Run: headless pygame with SDL's dummy video driver; simulated clock (each Clock.tick advances the game by its frame time, no real sleeping); random seed 0; keys injected as events and as key.get_pressed() state; no mouse input.
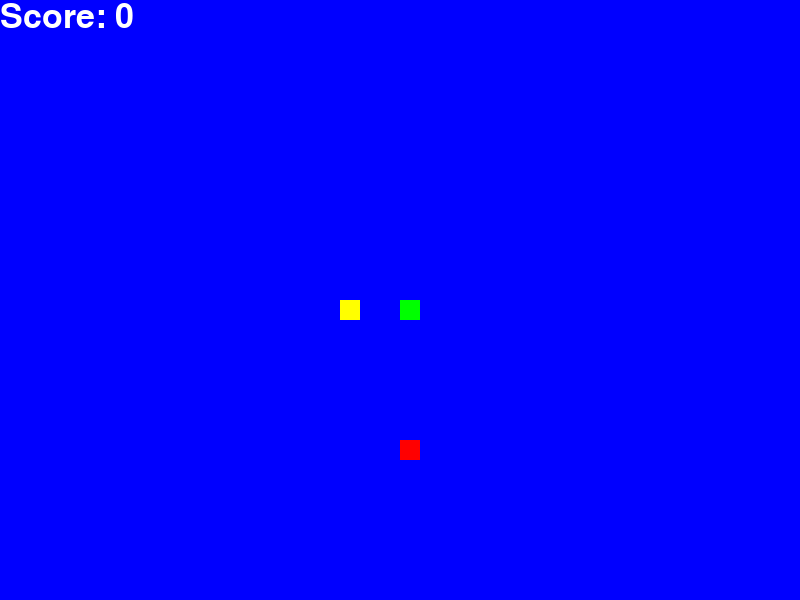
Frame 1 of 4 · flips 1–60 · no input
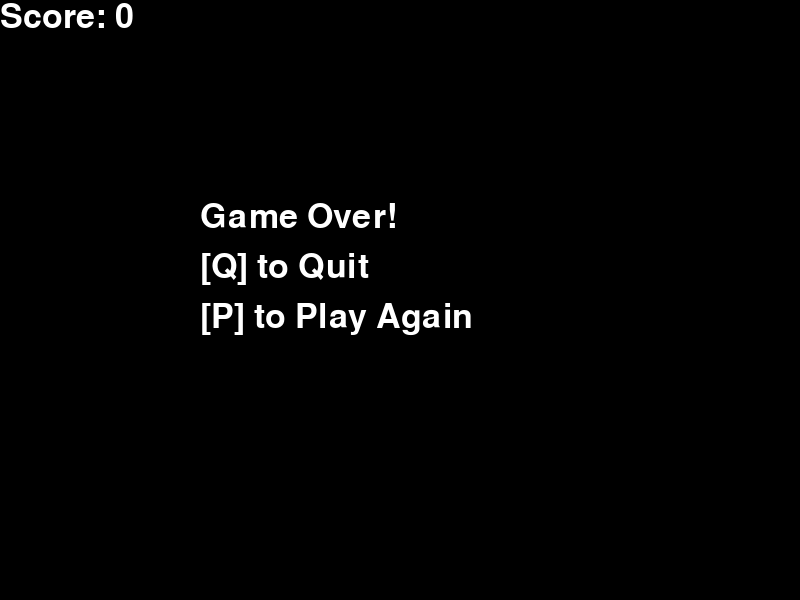
Frame 2 of 4 · flips 61–180 · tapped SPACE, RETURN · held RIGHT (→), D
Frame 3 of 4 · flips 181–300 · held DOWN (↓), S · screen unchanged from frame 2, image omitted
Frame 4 of 4 · flips 301–420 · held LEFT (←), A, UP (↑), W · screen unchanged from frame 3, image omitted

The pygame program that drew these frames:

import pygame
import random

pygame.init()

# Window dimensions
width = 800
height = 600

# Colors
blue = (0, 0, 255)
white = (255, 255, 255)
green = (0, 255, 0)
red = (255, 0, 0)
black = (0, 0, 0)
yellow = (255, 255, 0)  # Color for the chaser

# Snake attributes
block_size = 20
snake_speed = 15

# Initialize window
game_window = pygame.display.set_mode((width, height))
pygame.display.set_caption('Snake Game')

# Clock for controlling speed
clock = pygame.time.Clock()

# Font settings
font_style = pygame.font.SysFont(None, 50)

def display_score(score):
    score_text = font_style.render("Score: " + str(score), True, white)
    game_window.blit(score_text, [0, 0])

def draw_snake(snake_list):
    for block in snake_list:
        pygame.draw.rect(game_window, green, [int(block[0]), int(block[1]), block_size, block_size])

def draw_chaser(chaser_x, chaser_y):
    pygame.draw.rect(game_window, yellow, [int(chaser_x), int(chaser_y), block_size, block_size])

def game_loop():
    game_over = False
    game_close = False

    # Snake parameters
    x = width / 2
    y = height / 2
    x_change = 0
    y_change = 0

    snake_list = []
    length_of_snake = 1
    last_speed_increase = 0  # Initialize the last_speed_increase variable

    # Initial position of the food
    food_x = round(random.randrange(0, width - block_size) / block_size) * block_size
    food_y = round(random.randrange(0, height - block_size) / block_size) * block_size

    # Chaser parameters
    chaser_x = random.randrange(0, width - block_size, block_size)
    chaser_y = random.randrange(0, height - block_size, block_size)
    chaser_speed = 5  # Initial chaser speed

    while not game_over:

        while game_close:
            game_window.fill(black)
            game_over_text1 = font_style.render("Game Over!", True, white)
            game_over_text2 = font_style.render("[Q] to Quit ", True, white)
            game_over_text3 = font_style.render("[P] to Play Again", True, white)
            game_window.blit(game_over_text1, [width / 4, height / 3])
            game_window.blit(game_over_text2, [width / 4, height / 3 + 50])
            game_window.blit(game_over_text3, [width / 4, height / 3 + 100])
            display_score(length_of_snake - 1)
            pygame.display.update()

            for event in pygame.event.get():
                if event.type == pygame.KEYDOWN:
                    if event.key == pygame.K_q:
                        game_over = True
                        game_close = False
                    elif event.key == pygame.K_p:
                        game_loop()

        for event in pygame.event.get():
            if event.type == pygame.QUIT:
                game_over = True
            if event.type == pygame.KEYDOWN:
                if (event.key == pygame.K_LEFT or event.key == pygame.K_a) and x_change == 0:
                    x_change = -block_size
                    y_change = 0
                elif (event.key == pygame.K_RIGHT or event.key == pygame.K_d) and x_change == 0:
                    x_change = block_size
                    y_change = 0
                elif (event.key == pygame.K_UP or event.key == pygame.K_w) and y_change == 0:
                    y_change = -block_size
                    x_change = 0
                elif (event.key == pygame.K_DOWN or event.key == pygame.K_s) and y_change == 0:
                    y_change = block_size
                    x_change = 0

        if x >= width or x < 0 or y >= height or y < 0:
            game_close = True

        x += x_change
        y += y_change

        # Chaser movement logic
        if chaser_x < x:
            chaser_x += chaser_speed
        elif chaser_x > x:
            chaser_x -= chaser_speed

        if chaser_y < y:
            chaser_y += chaser_speed
        elif chaser_y > y:
            chaser_y -= chaser_speed

        game_window.fill(blue)
        pygame.draw.rect(game_window, red, [food_x, food_y, block_size, block_size])

        snake_head = [x, y]
        snake_list.append(snake_head)
        if len(snake_list) > length_of_snake:
            del snake_list[0]

        for block in snake_list[:-1]:
            if block == snake_head:
                game_close = True

        draw_snake(snake_list)
        draw_chaser(chaser_x, chaser_y)

        # Check for collision with chaser
        if abs(x - chaser_x) < block_size and abs(y - chaser_y) < block_size:
            game_close = True

        display_score(length_of_snake - 1)

        # Increment chaser speed gradually
        if length_of_snake > 10 and (length_of_snake - 1) % 10 == 0 and (length_of_snake - 1) != last_speed_increase:
            chaser_speed += 2
            last_speed_increase = length_of_snake - 1

        pygame.display.update()

        if x == food_x and y == food_y:
            food_x = round(random.randrange(0, width - block_size) / block_size) * block_size
            food_y = round(random.randrange(0, height - block_size) / block_size) * block_size
            length_of_snake += 1

        clock.tick(snake_speed)

    pygame.quit()
    quit()

game_loop() 
